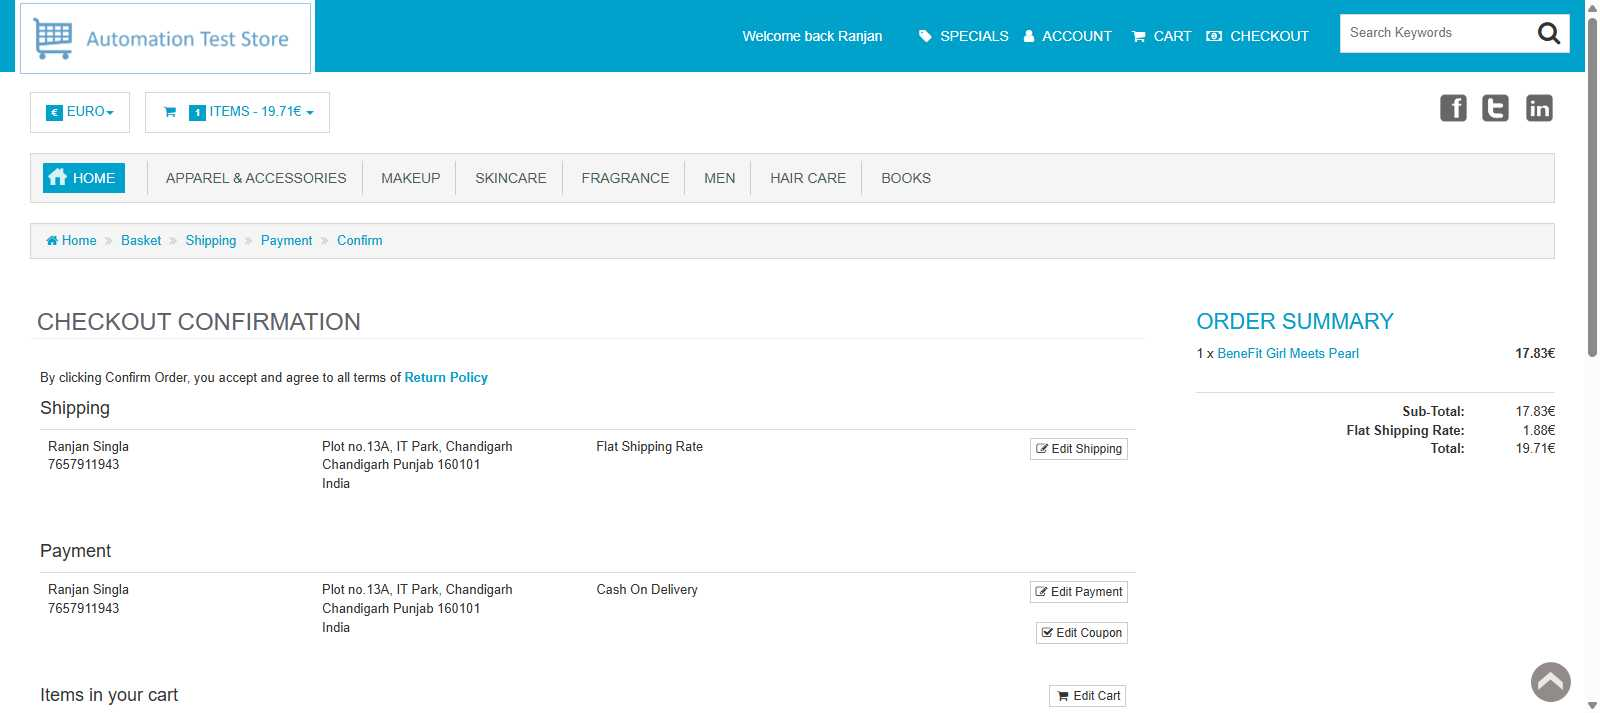
Workflow: payment

Step 1 [try]: Chrome My Account in window 'Checkout Confirmation' (chrome.exe)

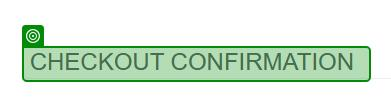
Step 2 [try]: check the element '{0}' in window 'Checkout Confirmation' (chrome.exe)

Step 3 [try]: check the link in window 'Checkout Confirmation' (chrome.exe) (no picture)

Step 4: click on the link in window 'Checkout Confirmation' (chrome.exe) (no picture)

Step 5: check the text box in window 'Payment Information' (chrome.exe) (no picture)

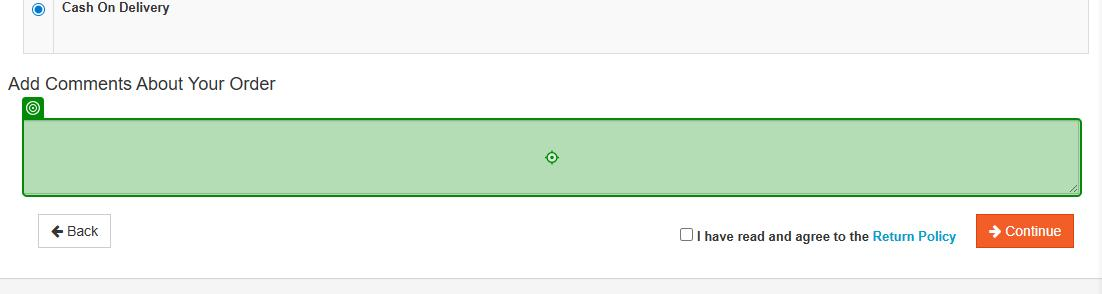
Step 6: type "Comment" into the text box in window 'Payment Information' (chrome.exe)

Step 7: check the text box 'payment_agree' in window 'Payment Information' (chrome.exe) (no picture)

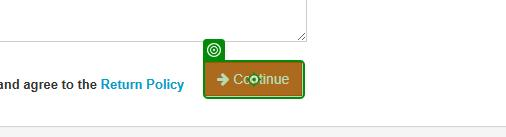
Step 8: click on the button '{0}' in window 'Payment Information' (chrome.exe)

Step 9: check the element in window 'Checkout Confirmation' (chrome.exe) (no picture)

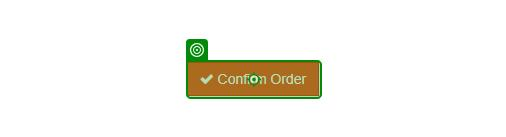
Step 10: click on the button '{0}' in window 'Checkout Confirmation' (chrome.exe)

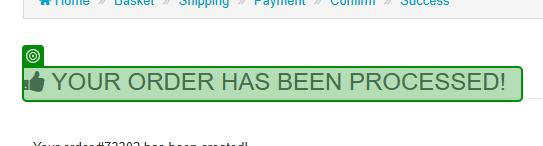
Step 11: check the element in window 'Your Order Has Been Processed!' (chrome.exe)
